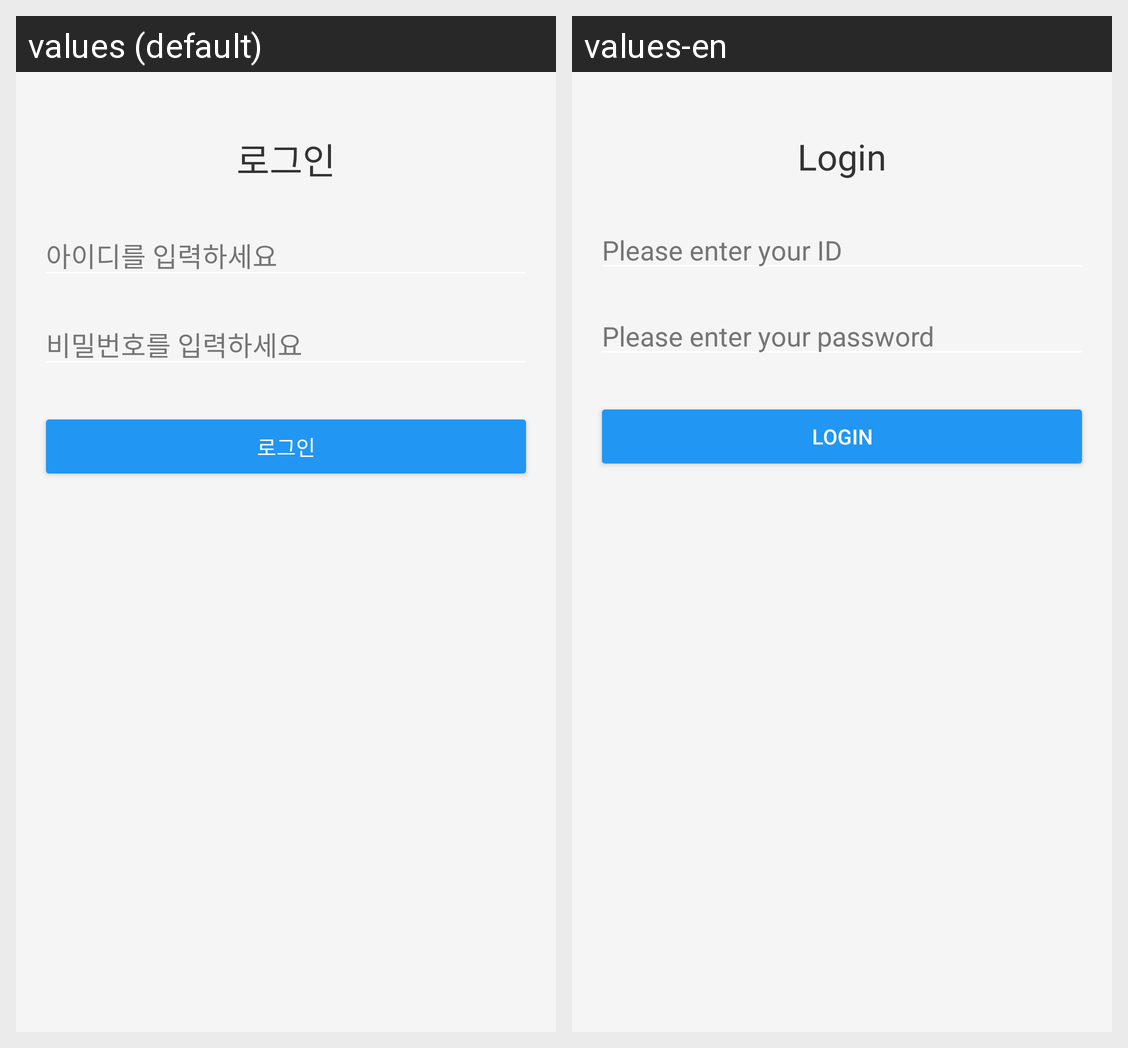

For this localized Android screen grid, give each drawn string resource with its value in every locale shown.
Android screen res/layout/constraint.xml rendered under 2 locales, left to right: values (default), values-en. Device: Nexus 5 (rendered at 1080×1920; each locale shown at half size, 540×960, under a caption strip naming it); theme Theme.Assignment_week_02.
Strings drawn on this screen, with the default value and each locale's value (text and hints the layout hard-codes, and strings that could not be matched under every locale, appear in the picture but are not listed):

login_title
  values: 로그인
  values-en: Login

hint_user_id
  values: 아이디를 입력하세요
  values-en: Please enter your ID

hint_user_password
  values: 비밀번호를 입력하세요
  values-en: Please enter your password

btn_login
  values: 로그인
  values-en: Login
